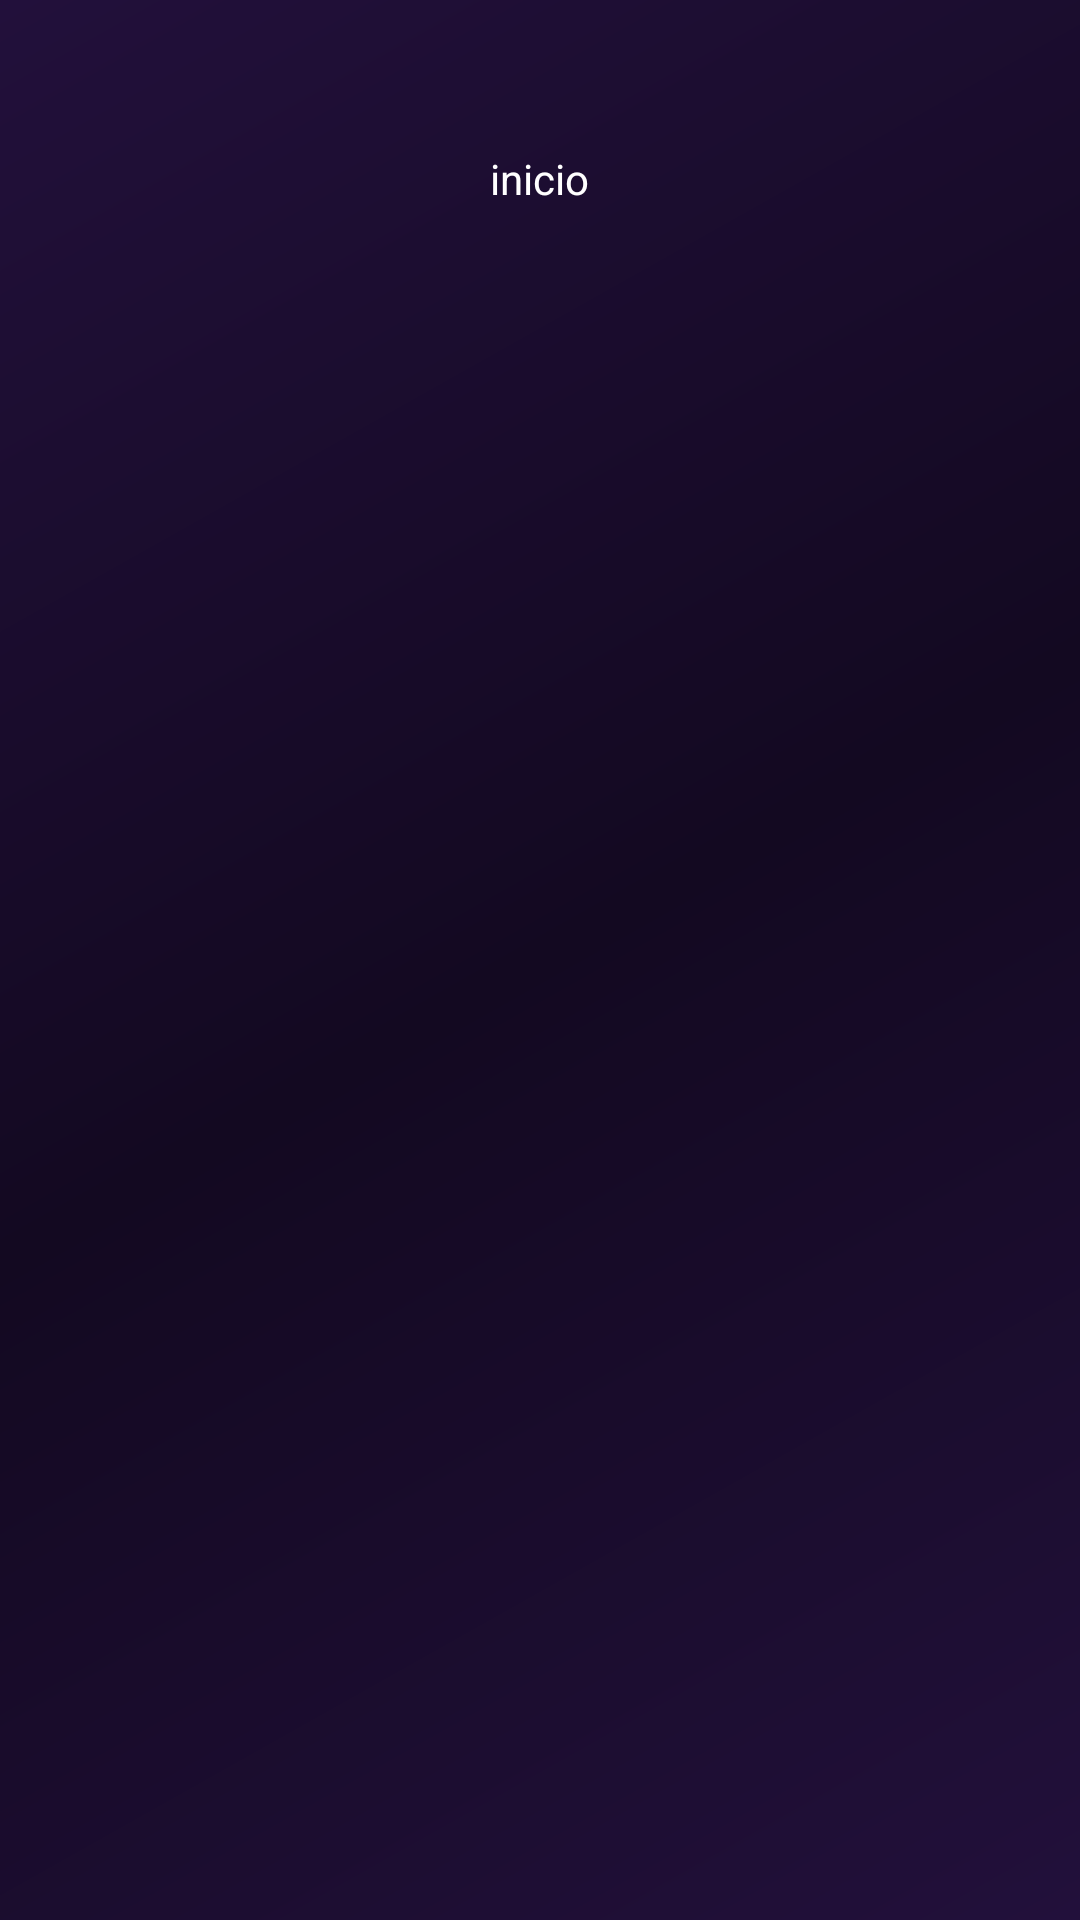

The Android layout XML behind this screen, and the referenced resources:
<!-- AndroidManifest.xml: application theme Theme.VinetaVirtual -->
<!-- res/layout/fragment_inicio.xml -->
<?xml version="1.0" encoding="utf-8"?>
<androidx.constraintlayout.widget.ConstraintLayout xmlns:android="http://schemas.android.com/apk/res/android"
    android:layout_width="match_parent"
    android:layout_height="match_parent"
    xmlns:tools="http://schemas.android.com/tools">

    <LinearLayout
        android:layout_width="match_parent"
        android:layout_height="match_parent"
        android:orientation="vertical"
        android:background="@drawable/bg_gradient">


        <ScrollView
            android:layout_width="match_parent"
            android:layout_height="match_parent">

            <LinearLayout
                android:layout_width="match_parent"
                android:layout_height="wrap_content"
                android:orientation="vertical">

                <TextView
            android:layout_width="wrap_content"
            android:layout_height="wrap_content"
            android:text="inicio"
            android:textColor="@color/white"
            android:layout_gravity="center"
            android:layout_margin="50dp"/>

                


            </LinearLayout>

        </ScrollView>
    </LinearLayout>

</androidx.constraintlayout.widget.ConstraintLayout>
<!-- resources referenced by this layout -->
<resources>
  <!-- drawable bg_gradient (drawable) -->
  <?xml version="1.0" encoding="utf-8"?>
  <shape>
      <gradient xmlns:android="http://schemas.android.com/apk/res/android"
      android:type="linear"
      android:angle="135"
      android:startColor="#22103b"
      android:centerColor="#130921"
      android:endColor="#22103b"/>
  
  </shape>
  <style name="Theme.VinetaVirtual" parent="Theme.Material3.DayNight.NoActionBar">
          <item name="colorPrimary">#018786</item>
          <item name="colorOnPrimary">#FFFFFF</item>
          
          
          
          <item name="colorSecondary">#018786</item> 
          <item name="colorOnSecondary">#FFA500</item>
          
          <item name="colorOnBackground">#03DAC5</item>
          <item name="colorSurface">#FFFFFF</item> 
          <item name="colorOnSurface">#7BFFFFFF</item>
          <item name="colorOnSurfaceVariant">#03DAC5</item>
          <item name="colorOutline">#03DAC5</item>
      </style>
  <!-- not gathered from this repository: default colours our renderer supplied (Android Studio template values) -->
  <color name="white">#FFFFFFFF</color>
</resources>
